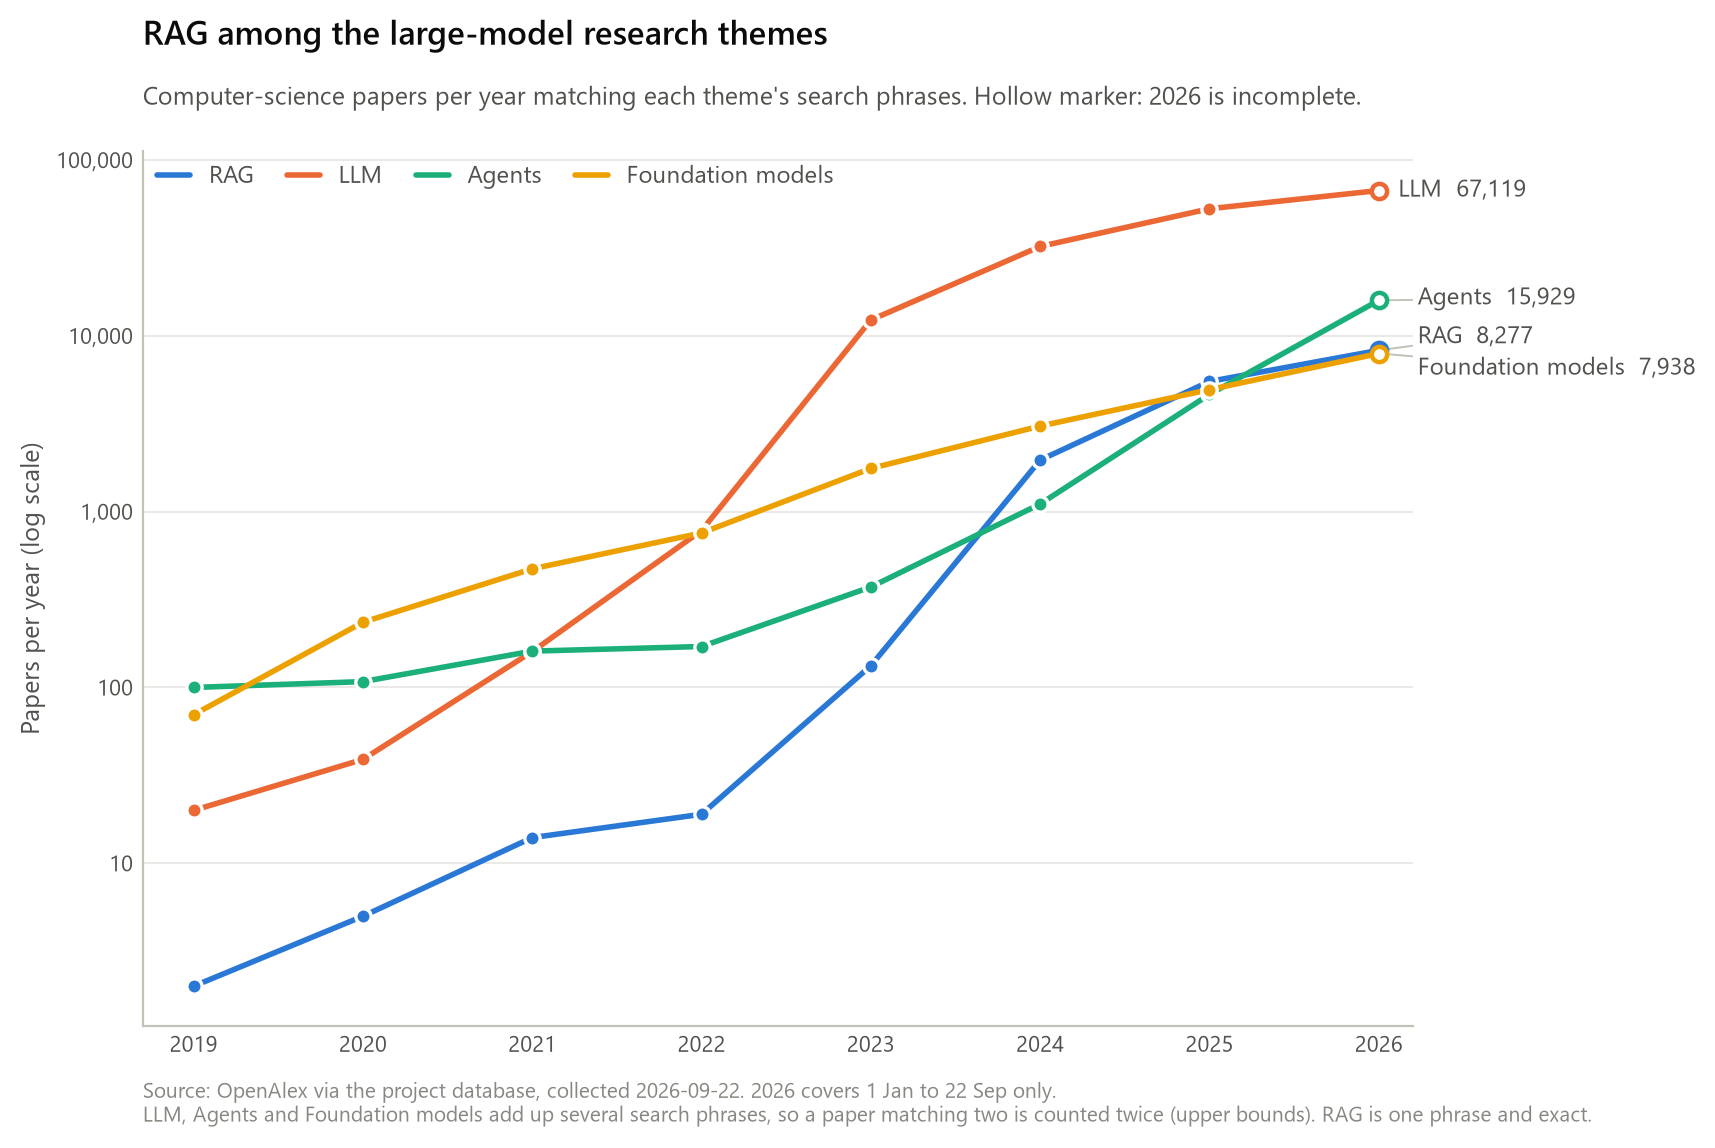

The data file committed next to this chart (first rows):
theme, year, works_cs, works_all, phrases
agents, 2019, 100, 175, 2
agents, 2020, 108, 207, 2
agents, 2021, 161, 293, 3
agents, 2022, 171, 345, 3
agents, 2023, 373, 681, 3
agents, 2024, 1106, 1994, 3
agents, 2025, 4647, 9171, 3
agents, 2026, 15929, 31856, 3
foundation_models, 2019, 70, 218, 2
foundation_models, 2020, 235, 390, 2
foundation_models, 2021, 473, 684, 2
foundation_models, 2022, 757, 1043, 2
foundation_models, 2023, 1762, 2596, 2
foundation_models, 2024, 3069, 5773, 2
foundation_models, 2025, 4945, 10449, 2
foundation_models, 2026, 7938, 18260, 2
llm, 2019, 20, 27, 2
llm, 2020, 39, 62, 2
llm, 2021, 160, 204, 2
llm, 2022, 781, 1003, 2
llm, 2023, 12315, 23783, 2
llm, 2024, 32262, 58714, 2
llm, 2025, 52858, 100556, 2
llm, 2026, 67119, 135583, 2
rag, 2019, 2, 2, 1
rag, 2020, 5, 8, 1
rag, 2021, 14, 14, 1
rag, 2022, 19, 23, 1
rag, 2023, 133, 185, 1
rag, 2024, 1966, 2798, 1
rag, 2025, 5505, 8236, 1
rag, 2026, 8277, 12776, 1
